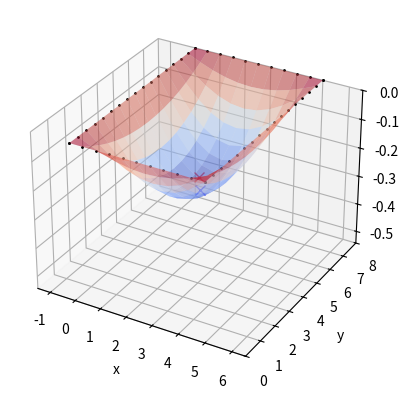

Write Python code to recreate this figure.
import scipy as sp
import numpy as np

np.set_printoptions(precision=1)

spiel = 1

def check_symmetric(a, rtol=1e-05, atol=1e-05):
    return np.allclose(a, a.T, rtol=rtol, atol=atol)

class Node:
    num_of_nodes = 0
    def __init__(self, x, y):
        self.nd_id    = Node.num_of_nodes
        self.w        = Node.num_of_nodes*3 + 0
        self.fi_x     = Node.num_of_nodes*3 + 1
        self.fi_y     = Node.num_of_nodes*3 + 2
        self.co_x     = x
        self.co_y     = y
        self.def_z    = 0

        Node.num_of_nodes += 1

    def apply_deformation(self, defm):
        self.def_z    -= defm


class Element:
    num_of_elements = 0
    a  = None
    b  = None
    E  = None
    h  = None
    mi = None
    k  = None
    d_mat  = None
    b_mat  = None

    aa = 1 + 3**(1/2)
    bb = 1 - 3**(1/2)
    mstress = 1/4 * np.array([  [aa*aa, aa*bb, bb*bb, aa*bb],
                                [aa*bb, aa*aa, aa*bb, bb*bb],
                                [bb*bb, aa*bb, aa*aa, aa*bb],
                                [aa*bb, bb*bb, aa*bb, aa*aa] ])

    def __init__(self, n0, n1, n2, n3, E = 210*1e9, mi = 0.3, h = 0.01):
        self.Flag   = False

        self.el_id  = Element.num_of_elements
        self.n_0    = n0.nd_id
        self.n_1    = n1.nd_id
        self.n_2    = n2.nd_id
        self.n_3    = n3.nd_id
        self.a      = abs(n0.co_x - n1.co_x)/2
        self.b      = abs(n1.co_y - n2.co_y)/2
        self.E      = E
        self.h      = h
        self.mi     = mi
        self.vec    = [ n0.w, n0.fi_x, n0.fi_y,
                        n1.w, n1.fi_x, n1.fi_y,
                        n2.w, n2.fi_x, n2.fi_y,
                        n3.w, n3.fi_x, n3.fi_y, ]

        if Element.num_of_elements == 0:
            Element.a  = self.a
            Element.b  = self.b
            Element.E  = self.E
            Element.h  = self.h
            Element.mi = self.mi
            if spiel:
                print("First element created", self.el_id)
            self.Flag   = True

        if abs((self.a / Element.a)-1)*100 > 1:
            if spiel:
                print("a changed, from: {} to: {}, element: {}".format( Element.a,self.a, self.el_id  ))
            Element.a  = self.a
            self.Flag   = True

        if abs((self.b / Element.b)-1)*100 > 1:
            if spiel:
                print("b changed, from: {} to: {}, element: {}".format( Element.b,self.b, self.el_id  ))
            Element.b  = self.b
            self.Flag   = True

        if abs((self.E / Element.E)-1)*100 > 1:
            if spiel:
                print("E changed, from: {} to: {}, element: {}".format( Element.E,self.E, self.el_id  ))
            Element.E  = self.E
            self.Flag   = True

        if abs((self.h / Element.h)-1)*100 > 1:
            if spiel:
                print("h changed, from: {} to: {}, element: {}".format( Element.h,self.h, self.el_id  ))
            Element.h  = self.h
            self.Flag   = True

        if abs((self.mi / Element.mi)-1)*100 > 1:
            if spiel:
                print("mi changed, from: {} to: {}, element: {}".format( Element.mi,self.mi, self.el_id  ))
            Element.mi  = self.mi
            self.Flag   = True

        if self.Flag:
            Element.k, Element.b_mat, Element.d_mat = self.k_elem()
            self.k_el  = Element.k
            self.b_mat = Element.b_mat
            self.d_mat = Element.d_mat
        else:
            self.k_el  = Element.k
            self.b_mat = Element.b_mat
            self.d_mat = Element.d_mat

        self.e_loads = []

        Element.num_of_elements += 1

    def k_elem(self):
        a = self.a
        b = self.b
        E = self.E
        h = self.h
        mi = self.mi

        d_mat = np.zeros( (12,12) )
        D_con = E*h**3/(12*(1-mi**2))
        d_mat[0][0], d_mat[1][1], d_mat[3][3], d_mat[4][4]   = D_con * 1, D_con * 1, D_con * 1, D_con * 1
        d_mat[6][6], d_mat[7][7], d_mat[9][9], d_mat[10][10] = D_con * 1, D_con * 1, D_con * 1, D_con * 1

        d_mat[0][1], d_mat[1][0], d_mat[3][4], d_mat[4][3]   = D_con * mi, D_con * mi, D_con * mi, D_con * mi
        d_mat[6][7], d_mat[7][6], d_mat[9][10], d_mat[10][9] = D_con * mi, D_con * mi, D_con * mi, D_con * mi

        d_mat[2][2], d_mat[5][5], d_mat[8][8], d_mat[11][11] = D_con * (1-mi)/2, D_con * (1-mi)/2, D_con * (1-mi)/2, D_con * (1-mi)/2

        gauss_x=[-1/3**0.5, +1/3**0.5, +1/3**0.5, -1/3**0.5]
        gauss_y=[-1/3**0.5, -1/3**0.5, +1/3**0.5, +1/3**0.5]

        b_mat = None
        b_matrix = []
        for i in range(4):
            x_g = gauss_x[i]
            y_g = gauss_y[i]
            b_mat_b = self.B_matrix(a, b, x_g, y_g)
            if i == 0:
                b_mat = b_mat_b
                b_matrix.append(b_mat_b)
            else:
                b_mat = np.concatenate( ( b_mat, b_mat_b) )
                b_matrix.append(b_mat_b)

        K_elem = (np.transpose(b_mat)@d_mat@b_mat)*a*b

        return K_elem, b_matrix, d_mat

    def B_matrix(self, a, b, x, y):
        b_matrix = np.zeros( (3, 12) )
        b_matrix[0][0]  = -3*(x-x*y)/(4*a**2)
        b_matrix[0][1]  = -((3*a*x-3*a*x*y-a+a*y)/4)/a**2
        b_matrix[0][2]  = 0
        b_matrix[0][3]  = -3*(-x+x*y)/(4*a**2)
        b_matrix[0][4]  = -((3*a*x-3*a*x*y+a-a*y)/4)/a**2
        b_matrix[0][5]  = 0
        b_matrix[0][6]  = -3*(-x-x*y)/(4*a**2)
        b_matrix[0][7]  = -((3*a*x+3*a*x*y+a+a*y)/4)/a**2
        b_matrix[0][8]  = 0
        b_matrix[0][9]  = -3*(x+x*y)/(4*a**2)
        b_matrix[0][10] = -((3*a*x+3*a*x*y-a-a*y)/4)/a**2
        b_matrix[0][11] = 0
        b_matrix[1][0]  = -3*(y-x*y)/(4*b**2)
        b_matrix[1][1]  = 0
        b_matrix[1][2]  = -((3*b*y-3*b*x*y-b+b*x)/4)/b**2
        b_matrix[1][3]  = -3*(y+x*y)/(4*b**2)
        b_matrix[1][4]  = 0
        b_matrix[1][5]  = -((3*b*y+3*b*x*y-b-b*x)/4)/b**2
        b_matrix[1][6]  = -3*(-y-x*y)/(4*b**2)
        b_matrix[1][7]  = 0
        b_matrix[1][8]  = -((3*b*y+3*b*x*y+b+b*x)/4)/b**2
        b_matrix[1][9]  = -3*(-y+x*y)/(4*b**2)
        b_matrix[1][10] = 0
        b_matrix[1][11] = -((3*b*y-3*b*x*y+b-b*x)/4)/b**2
        b_matrix[2][0]  = -2*(1/2-3*x**2/8-3*y**2/8)/(a*b)
        b_matrix[2][1]  = -2*(-3/8*a*x**2+a*x/4+a/8)/(a*b)
        b_matrix[2][2]  = -2*(-3/8*b*y**2+b*y/4+b/8)/(a*b)
        b_matrix[2][3]  = -2*(-1/2+3*x**2/8+3*y**2/8)/(a*b)
        b_matrix[2][4]  = -2*(-3/8*a*x**2-a*x/4+a/8)/(a*b)
        b_matrix[2][5]  = -2*(3/8*b*y**2-b*y/4-b/8)/(a*b)
        b_matrix[2][6]  = -2*(1/2-3*x**2/8-3*y**2/8)/(a*b)
        b_matrix[2][7]  = -2*(3/8*a*x**2+a*x/4-a/8)/(a*b)
        b_matrix[2][8]  = -2*(3/8*b*y**2+b*y/4-b/8)/(a*b)
        b_matrix[2][9]  = -2*(-1/2+3*x**2/8+3*y**2/8)/(a*b)
        b_matrix[2][10] = -2*(3/8*a*x**2-a*x/4-a/8)/(a*b)
        b_matrix[2][11] = -2*(-3/8*b*y**2-b*y/4+b/8)/(a*b)
        return b_matrix

    def get_load_vector(self, q):
        a = self.a
        b = self.b
        q = 4*q*a*b * np.array([1/4, a/12, b/12, 1/4, -a/12, b/12, 1/4, -a/12, -b/12, 1/4, a/12, -b/12])
        self.e_loads.append(q)

    def get_def_vector(self, c_n, r_t):
        pass

# Definition of construction

LX = 5
LY = 8

mesh = .5

nx = int(LX/mesh)
ny = int(LY/mesh)


coor_x = [0+i*(LX/nx) for i in range(nx+1)]
coor_y = [0+i*(LY/ny) for i in range(ny+1)]

Nodes_ = np.empty( (ny+1, nx+1), dtype = "int" )
cunt = 0
for i in range(ny+1):
    for j in range(nx+1):
        Nodes_[i][j] = cunt
        cunt += 1

l_nodes = []
for i in range(ny+1):
    for j in range(nx+1):
        x_coor = coor_x[j]
        y_coor = coor_y[i]
        l_nodes.append(Node(x_coor,y_coor))

l_elems = []
for i in range(ny):
    for j in range(nx):
        n0 = Nodes_[i+1][j]
        n1 = Nodes_[i+1][j+1]
        n2 = Nodes_[i][j+1]
        n3 = Nodes_[i][j]
        l_elems.append( Element(l_nodes[n0], l_nodes[n1], l_nodes[n2], l_nodes[n3], h = 0.01) )

## LOAD CASES

# for i in l_elems:
#     i.get_load_vector(2000)

for i in l_elems:
    i.get_load_vector(1000)

# Assembly of Global stiffness B_matrix
n_e       = len(l_elems)
n_n       = len(l_nodes)
dofs      = n_n*3
code_nums = list(range(dofs))

load = [0 for i in range(dofs)]
for e in l_elems:
    for l in e.e_loads:
        for i in range(12):             # because element matrix is 12x12 shape
            load[e.vec[i]] += l[i]

# # 4 points around
# boundary = []
# for i in l_nodes:
#     if i.co_x == 0 and i.co_y == LY:
#         boundary.append(i.w)
#     if i.co_x == LX and i.co_y == 0:
#         boundary.append(i.w)
#     if i.co_x == LX and i.co_y == LY:
#         boundary.append(i.w)
#     if i.co_x == 0 and i.co_y == 0:
#         boundary.append(i.w)
# deleto = boundary

# # 4 Edges around
# boundary = []
# for i in l_nodes:
#     if i.co_x == 0:
#         boundary.append(i.w)
#     if i.co_x == LX:
#         boundary.append(i.w)
#     if i.co_y == 0:
#         boundary.append(i.w)
#     if i.co_y == LY:
#         boundary.append(i.w)
# deleto = boundary

# 4 points around
boundary = []
for i in l_nodes:
    # if i.co_x == 0 and i.co_y == LY:
    #     boundary.append(i.w)
    if i.co_x == 0 and i.co_y >= 0.5*LY:
        boundary.append(i.w)
    if i.co_x == LX and i.co_y == 0:
        boundary.append(i.w)
    if i.co_x == LX and i.co_y == LY:
        boundary.append(i.w)
    if i.co_x == 0 and i.co_y == 0:
        boundary.append(i.w)
    if i.co_y == LY/2 and i.co_x <= LX/2:
        boundary.append(i.w)

    if i.co_x == 0.5 and i.co_y == 0.5:
        boundary.append(i.w)
    if i.co_x == 0 and i.co_y <= 1:
        boundary.append(i.w)
    if i.co_x == 0.5 and i.co_y <= 1:
        boundary.append(i.w)
    if i.co_x == 1 and i.co_y <= 1:
        boundary.append(i.w)
deleto = boundary

# 4 Edges around
boundary = []
for i in l_nodes:
    if i.co_x == 0:
        boundary.append(i.w)
    if i.co_x == LX:
        boundary.append(i.w)
    if i.co_y == 0:
        boundary.append(i.w)
    if i.co_y == LY:
        boundary.append(i.w)
deleto = boundary


K_gl = np.zeros( (dofs, dofs) )
for i in l_elems:
    for j in range(12):                 # because element matrix is 12x12 shape
        for k in range(12):             # because element matrix is 12x12 shape
            K_gl[i.vec[j],i.vec[k]] += i.k_el[j,k]

# np.savetxt("2elems_full.csv",K_gl, fmt = "%.2e")

K_gl = np.delete(K_gl, deleto, axis = 0)
K_gl = np.delete(K_gl, deleto, axis = 1)
load = np.delete(load, deleto, axis = 0)

code_nums = np.delete(code_nums, deleto, axis = 0)

delta = np.linalg.inv(K_gl)
r_tot = np.matmul(delta, load)

results = [ "{}: {} -> (in deg: {})".format(code_nums[i], r_tot[i]*1000, np.rad2deg(r_tot[i])) for i in range(len(code_nums)) ]

for i in range(len(r_tot)):
    if code_nums[i]%3 == 0:
        l_nodes[code_nums[i]//3].apply_deformation(r_tot[i])

vector = list(l_elems[0].vec)
b = []
for i in range(12):
    if (vector[i] in code_nums):
        index = list(code_nums).index(vector[i])
        b.append(r_tot[i])
    else:
        b.append(0)
b = np.array(b)

a = []
for i in range(4):
    a.append( [b[i*3], b[i*3+1], b[i*3+2]] )

a = np.array(a)

b_matica = l_elems[0].b_mat

E  = 200000000000
mi = 0.3
h  = 0.01
p  = 1000

d_matica = E*h**3/(12*(1-mi**2)) * np.array( [ [1,  mi, 0        ],
                                               [mi, 1,  0        ],
                                               [0,  0,  (1-mi)/2 ] ] )

stress = np.zeros( (1,3) )

for i in range(4):
    stress += d_matica @ b_matica[i] @ b
    print(d_matica @ b_matica[i] @ b)
print(stress)



spiel = 1
if spiel:
    scale = 2
    # PLOT
    import matplotlib.pyplot as plt
    import mpl_toolkits.mplot3d as plt3d
    from matplotlib import cm
    from matplotlib.ticker import LinearLocator

    fig, ax = plt.subplots(subplot_kw={"projection": "3d"})

    red_r_tot  = []
    red_c_nums = []
    for i in range(len(code_nums)):
        if code_nums[i]%3 == 0:
            red_r_tot.append(r_tot[i])
            red_c_nums.append(code_nums[i])

    r_max = max(red_r_tot)
    r_min = min(red_r_tot)
    c_n_max = red_c_nums[red_r_tot.index(r_max)]
    c_n_min = red_c_nums[red_r_tot.index(r_min)]

    if LX > LY:
        ax.set_xlim( (0, LX) )
        ax.set_ylim( (-abs(LX-LY)/2, LY+(abs(LX-LY)/2)) )
        ax.set_zlim( (min(-scale*r_max,0), max(-scale*r_min,0)) )
    elif LX < LY:
        ax.set_xlim( (-abs(LX-LY)/2, LX+(abs(LX-LY)/2)) )
        ax.set_ylim( (0,LY) )
        ax.set_zlim( (min(-scale*r_max,0), max(-scale*r_min,0)) )
    else:
        ax.set_xlim( (0,LX) )
        ax.set_ylim( (0,LY) )
        ax.set_zlim( (min(-scale*r_max,0), max(-scale*r_min,0)) )

    ax.set_xlabel("x")
    ax.set_ylabel("y")
    ax.set_zlabel("z")

    X = np.zeros( (ny+1, nx+1) )
    Y = np.zeros( (ny+1, nx+1) )
    Z = np.zeros( (ny+1, nx+1) )
    Z_= np.zeros( (ny+1, nx+1) )

    for i in range(ny+1):
        for j in range(nx+1):
            n = Nodes_[i,j]
            X[i,j] = l_nodes[n].co_x
            Y[i,j] = l_nodes[n].co_y
            Z[i,j] = 0
            Z_[i,j]= l_nodes[n].def_z

    surf_undef = ax.plot_surface(X, Y, Z,
                 linewidth=1, antialiased=True, alpha = 0.1 )

    surf_def   = ax.plot_surface(X, Y, Z_, cmap=cm.coolwarm,
                 linewidth=0, antialiased=True, alpha = 0.5 )

    for i in deleto:
        ax.plot([l_nodes[i//3].co_x], [l_nodes[i//3].co_y], [0.], markerfacecolor='k', markeredgecolor='k', marker='o', markersize=1, alpha=1.)

    ax.plot([l_nodes[c_n_max//3].co_x], [l_nodes[c_n_max//3].co_y], [l_nodes[c_n_max//3].def_z], markeredgecolor='b', marker='x', markersize=7, alpha=0.7)
    ax.plot([l_nodes[c_n_min//3].co_x], [l_nodes[c_n_min//3].co_y], [l_nodes[c_n_min//3].def_z], markeredgecolor='r', marker='x', markersize=7, alpha=0.7)

    plt.show()
